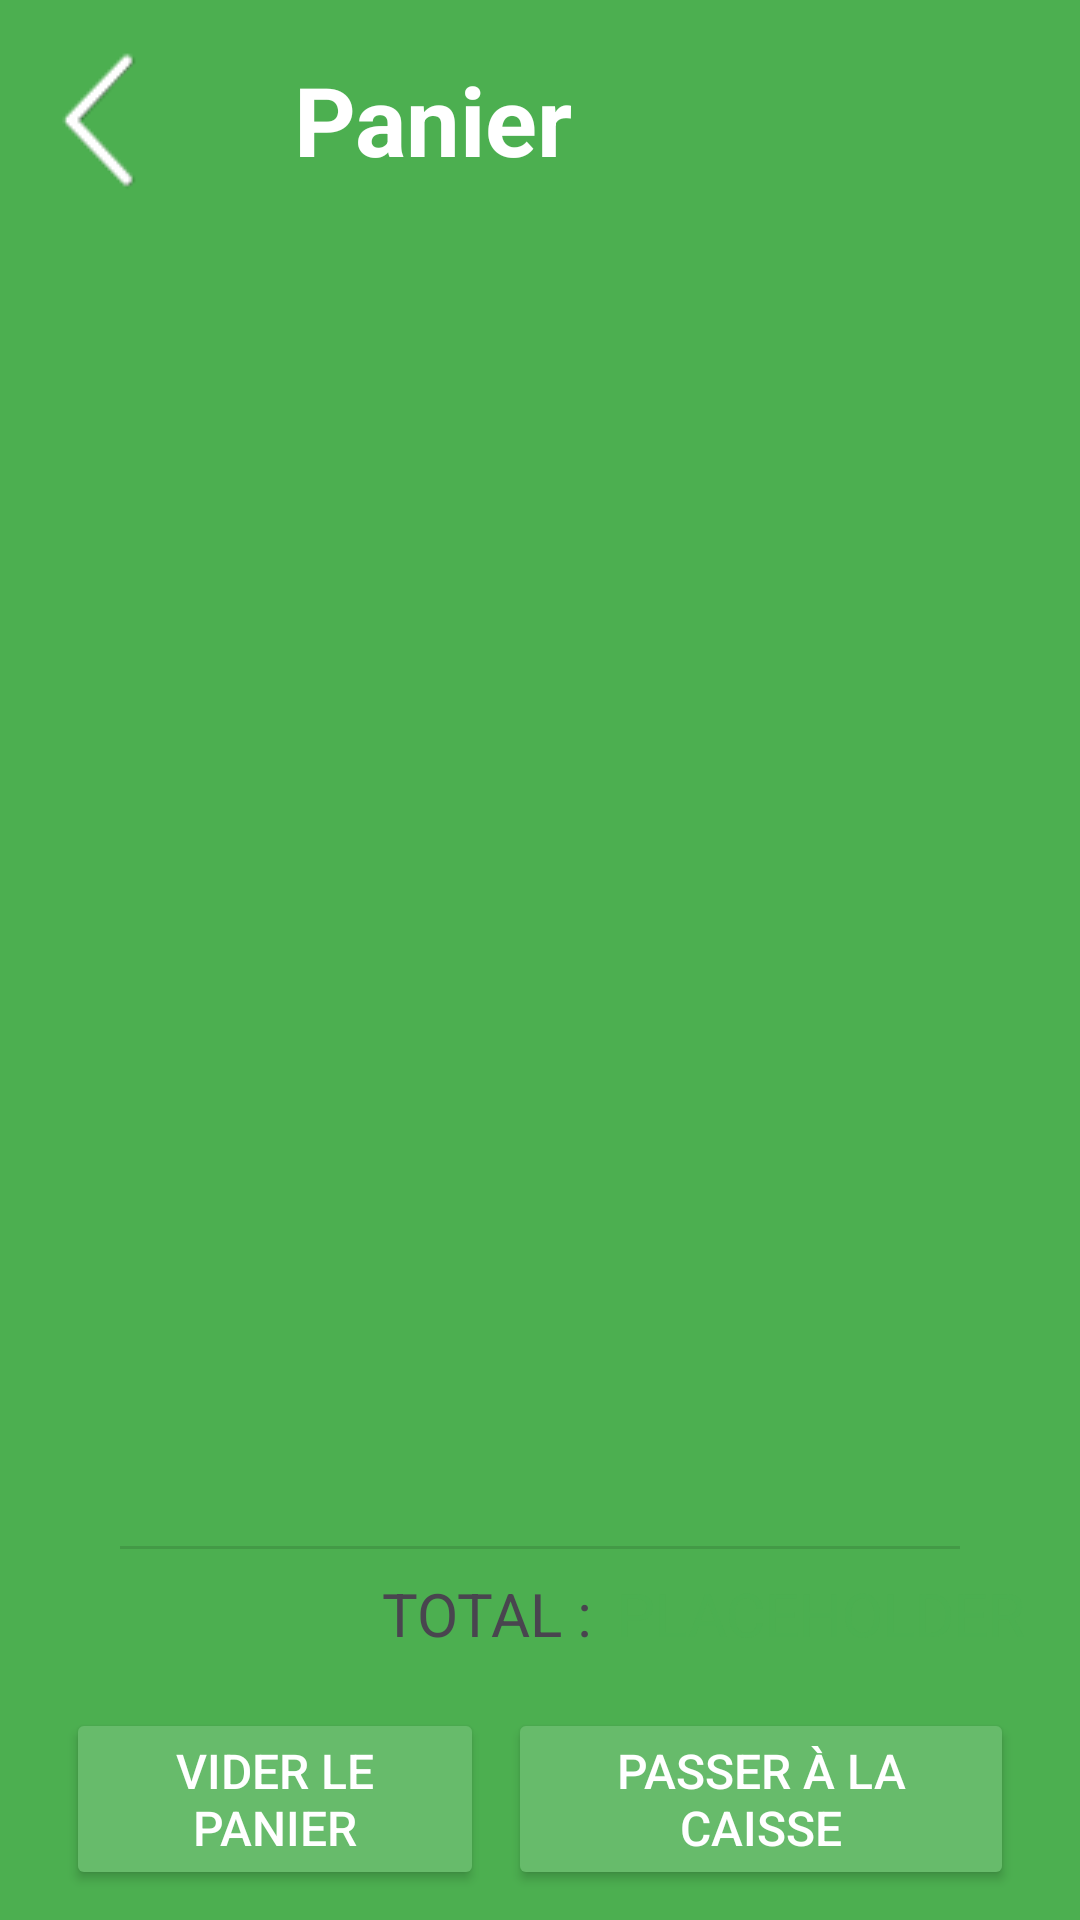

Write the Android layout XML for this screen, with the resource values it uses.
<!-- AndroidManifest.xml: application theme Theme.PFI -->
<!-- res/layout/activity_panier.xml -->
<?xml version="1.0" encoding="utf-8"?>
<layout xmlns:android="http://schemas.android.com/apk/res/android"
    xmlns:app="http://schemas.android.com/apk/res-auto"
    xmlns:tools="http://schemas.android.com/tools">


    <androidx.constraintlayout.widget.ConstraintLayout
        android:layout_width="match_parent"
        android:layout_height="match_parent"
        android:background="?attr/main_color_fg"
        tools:context=".Activities.ActivityPanier">

        <com.google.android.material.navigation.NavigationView
            android:id="@+id/navigationView"
            android:layout_width="match_parent"
            android:layout_height="80dp"
            app:layout_constraintEnd_toEndOf="parent"
            app:layout_constraintStart_toStartOf="parent"
            app:layout_constraintTop_toTopOf="parent">

            <androidx.constraintlayout.widget.ConstraintLayout
                android:layout_width="match_parent"
                android:layout_height="match_parent"
                android:background="?attr/main_color_fg"
                android:backgroundTintMode="src_over">

                <ImageButton
                    android:id="@+id/btnRetour"
                    android:layout_width="wrap_content"
                    android:layout_height="0dp"
                    android:layout_marginStart="10dp"
                    android:layout_marginTop="15dp"
                    android:layout_marginBottom="15dp"
                    android:background="@drawable/panier_icon_retour"
                    android:contentDescription="@android:string/fingerprint_icon_content_description"
                    app:layout_constraintBottom_toBottomOf="parent"
                    app:layout_constraintStart_toStartOf="parent"
                    app:layout_constraintTop_toTopOf="parent" />

                <TextView
                    android:id="@+id/textView"
                    android:layout_width="wrap_content"
                    android:layout_height="match_parent"
                    android:layout_marginStart="40dp"
                    android:gravity="center_vertical"
                    android:text="@string/panier_titre"
                    android:textColor="?attr/main_title"
                    android:textSize="32sp"
                    android:textStyle="bold"
                    app:layout_constraintBottom_toBottomOf="parent"
                    app:layout_constraintStart_toEndOf="@+id/btnRetour"
                    app:layout_constraintTop_toTopOf="parent" />

            </androidx.constraintlayout.widget.ConstraintLayout>

        </com.google.android.material.navigation.NavigationView>

        <LinearLayout
            android:id="@+id/panier_card"
            android:layout_width="match_parent"
            android:layout_height="0dp"
            android:layout_marginHorizontal="8dp"
            android:layout_marginTop="5dp"
            android:background="@drawable/rounded_corners"
            android:orientation="vertical"
            app:layout_constraintBottom_toBottomOf="parent"
            app:layout_constraintEnd_toEndOf="parent"
            app:layout_constraintStart_toStartOf="parent"
            app:layout_constraintTop_toBottomOf="@+id/navigationView">

            <androidx.recyclerview.widget.RecyclerView
                android:id="@+id/recyclePanier"
                android:layout_width="match_parent"
                android:layout_height="match_parent"

                android:layout_weight="1">

            </androidx.recyclerview.widget.RecyclerView>

            <View
                android:layout_width="match_parent"
                android:layout_height="1dp"
                android:layout_marginHorizontal="32dp"
                android:background="?android:attr/listDivider" />

            <LinearLayout
                android:layout_width="match_parent"
                android:layout_height="wrap_content"
                android:layout_marginHorizontal="10dp"
                android:layout_marginVertical="8dp"
                android:orientation="horizontal">

                <View
                    android:layout_width="0dp"
                    android:layout_height="0dp"
                    android:layout_weight="1" />

                <TextView
                    android:id="@+id/panier_prixTotal"
                    android:layout_width="wrap_content"
                    android:layout_height="wrap_content"
                    android:layout_marginEnd="8dp"
                    android:text="@string/panier_total_label"
                    android:textSize="20sp" />

                <TextView
                    android:id="@+id/panier_txt_prixTotal"
                    android:layout_width="wrap_content"
                    android:layout_height="wrap_content"
                    android:text="@string/placeholder"
                    android:textColor="?attr/main_color_bg"
                    android:textSize="20sp" />
            </LinearLayout>

            <LinearLayout
                android:id="@+id/linearLayout"
                android:layout_width="match_parent"
                android:layout_height="wrap_content"
                android:layout_margin="10dp"
                android:orientation="horizontal">

                <Button
                    android:id="@+id/panier_btnVider"
                    android:layout_width="wrap_content"
                    android:layout_height="match_parent"
                    android:layout_marginHorizontal="4dp"
                    android:layout_weight="1"
                    android:backgroundTint="?attr/main_color_bg"
                    android:backgroundTintMode="src_over"
                    android:text="@string/panier_viderPanier"
                    android:textColor="@color/white"
                    android:textSize="16sp" />

                <Button
                    android:id="@+id/panier_btnCaisse"
                    android:layout_width="wrap_content"
                    android:layout_height="match_parent"
                    android:layout_marginHorizontal="4dp"
                    android:layout_weight="1"
                    android:backgroundTint="?attr/main_color_bg"
                    android:backgroundTintMode="src_over"
                    android:text="@string/panier_allerCaisse"
                    android:textColor="@color/white"
                    android:textSize="16sp" />
            </LinearLayout>
        </LinearLayout>

    </androidx.constraintlayout.widget.ConstraintLayout>
</layout>
<!-- resources referenced by this layout -->
<resources>
  <color name="white">#FFFFFFFF</color>
  <!-- drawable panier_icon_retour: png bitmap (drawable, 3579 bytes) -->
  <string name="panier_allerCaisse">Passer à la caisse</string>
  <string name="panier_titre">Panier</string>
  <string name="panier_total_label" translatable="false">TOTAL : </string>
  <string name="panier_viderPanier">Vider le panier</string>
  <string name="placeholder" translatable="false">PLACEHOLDER</string>
  <style name="Theme.PFI" parent="Base.Theme.PFI" />
  <style name="Base.Theme.PFI" parent="Theme.Material3.DayNight.NoActionBar">
          <item name="colorPrimaryDark">#4CAF50</item>
  
          <item name="main_color_fg">#4CAF50</item> 
          <item name="second_color_fg">#832EAF0B</item>
  
          <item name="main_color_bg">#D84CAF50</item>
          <item name="second_color_bg">#FFF</item>
  
          <item name="main_title">#FFF</item>
          <item name="liste_color_bg">#FFF</item>
      </style>
</resources>
